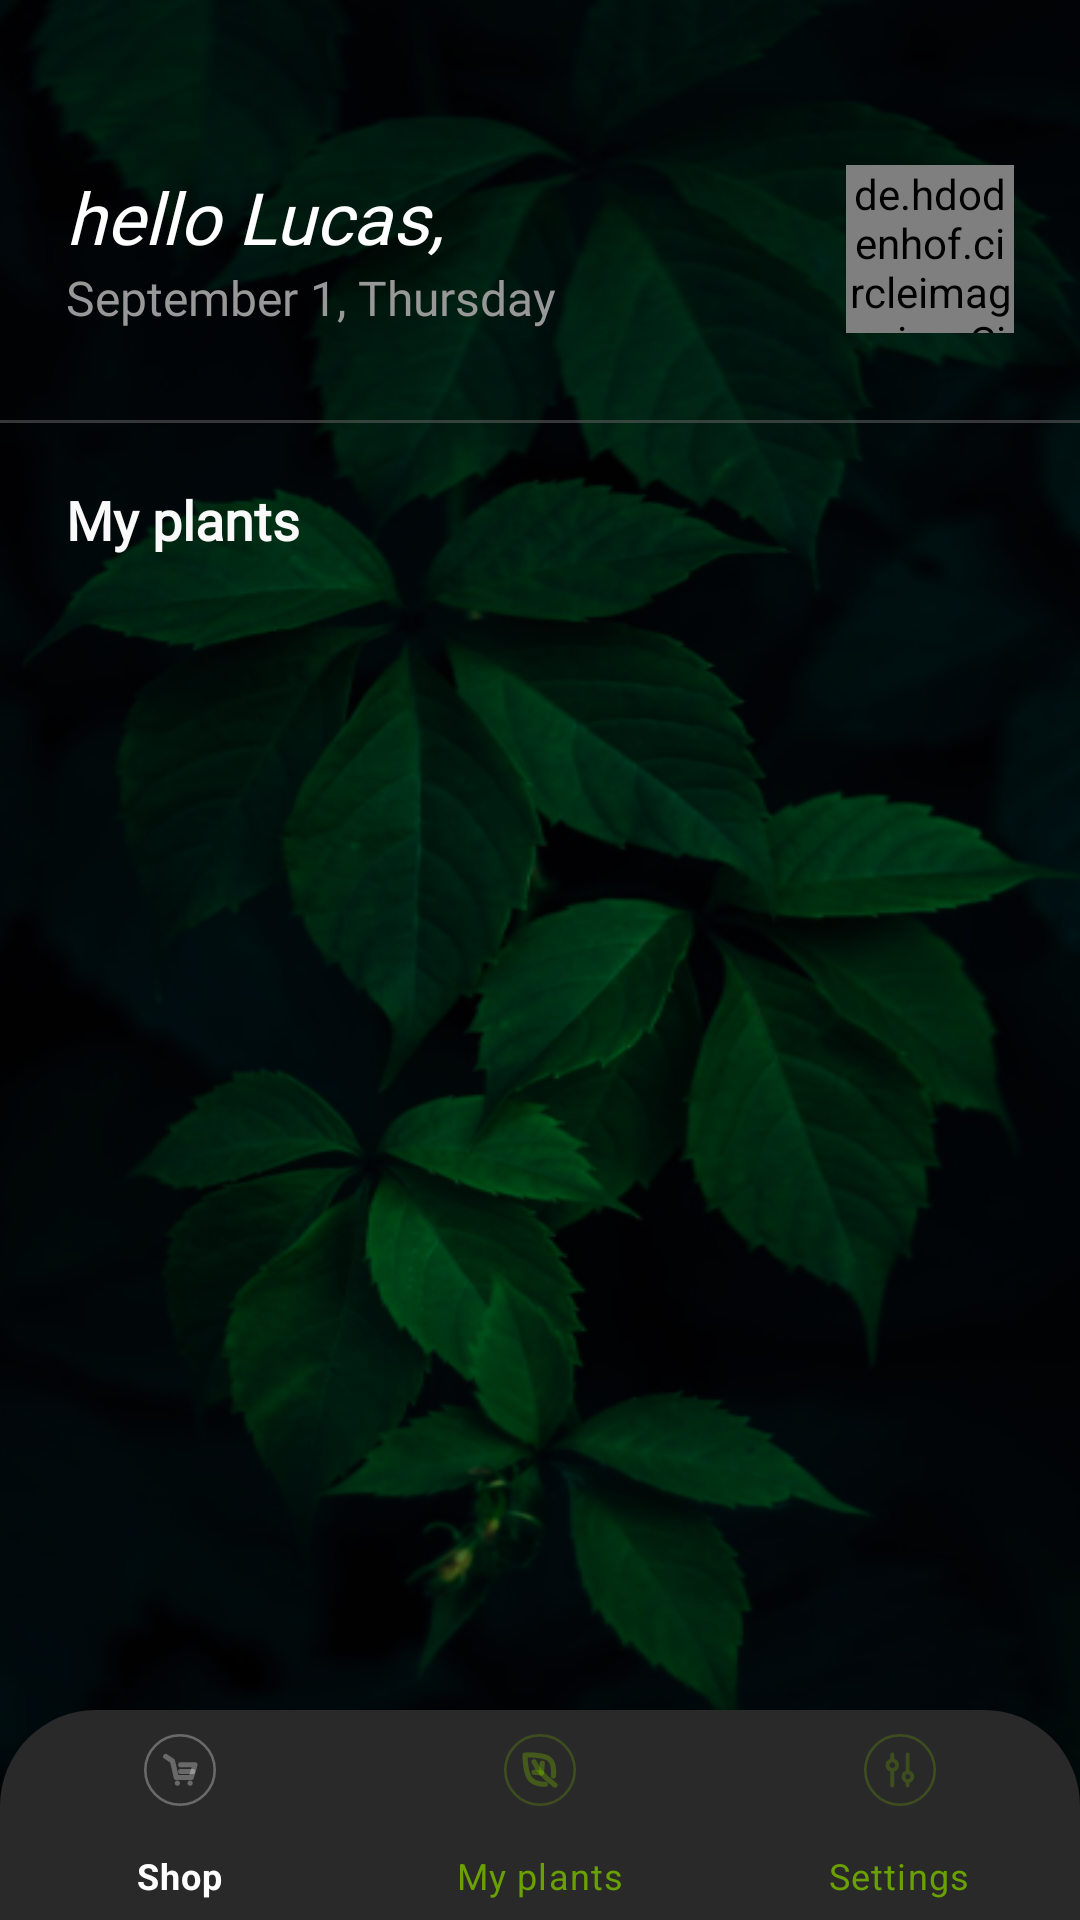

Android layout source for this screen:
<!-- AndroidManifest.xml: application theme Theme.AppPlantinhas -->
<!-- res/layout/activity_home.xml -->
<?xml version="1.0" encoding="utf-8"?>
<androidx.constraintlayout.widget.ConstraintLayout xmlns:android="http://schemas.android.com/apk/res/android"
    xmlns:app="http://schemas.android.com/apk/res-auto"
    xmlns:tools="http://schemas.android.com/tools"
    android:layout_width="match_parent"
    android:layout_height="match_parent"
    android:background="@drawable/bg_1"
    tools:context=".activities.HomeActivity">


    <TextView
        android:id="@+id/textView7"
        android:layout_width="wrap_content"
        android:layout_height="wrap_content"
        android:layout_marginStart="22dp"
        android:layout_marginTop="20dp"
        android:fontFamily="@font/balooda2_regular"
        android:text="My plants"
        android:textColor="#f9f9f9"
        android:textSize="18sp"
        android:textStyle="bold"
        app:layout_constraintStart_toStartOf="parent"
        app:layout_constraintTop_toBottomOf="@+id/materialDivider" />




    <TextView
        android:id="@+id/textView"
        android:layout_width="wrap_content"
        android:layout_height="wrap_content"
        android:layout_marginStart="22dp"
        android:layout_marginTop="56dp"
        android:fontFamily="@font/balooda2_regular"
        android:text="hello Lucas,"
        android:textColor="@color/white"
        android:textSize="24sp"
        android:textStyle="italic"
        app:layout_constraintStart_toStartOf="parent"
        app:layout_constraintTop_toTopOf="parent" />

    <TextView
        android:id="@+id/textView4"
        android:layout_width="wrap_content"
        android:layout_height="wrap_content"
        android:layout_marginStart="22dp"
        android:fontFamily="@font/balooda2_regular"
        android:text="September 1, Thursday"
        android:textColor="@color/gray1"
        android:textSize="16sp"
        app:layout_constraintStart_toStartOf="parent"
        app:layout_constraintTop_toBottomOf="@+id/textView" />

    <de.hdodenhof.circleimageview.CircleImageView
        android:id="@+id/imageView4"
        android:layout_width="56dp"
        android:layout_height="56dp"
        android:layout_marginEnd="22dp"
        android:src="@drawable/foto_perfil"
        app:civ_border_color="#597f10"
        app:civ_border_width="0.5dp"
        app:layout_constraintBottom_toBottomOf="@+id/textView4"
        app:layout_constraintEnd_toEndOf="parent"
        app:layout_constraintTop_toTopOf="@+id/textView" />

    <com.google.android.material.divider.MaterialDivider
        android:id="@+id/materialDivider"
        android:layout_width="360dp"
        android:layout_height="0dp"
        android:layout_marginTop="140dp"
        android:background="#80787878"
        app:layout_constraintEnd_toEndOf="@+id/imageView4"
        app:layout_constraintStart_toStartOf="@+id/textView4"
        app:layout_constraintTop_toTopOf="parent" />

    <com.google.android.material.bottomnavigation.BottomNavigationView
        android:id="@+id/bottomNavigationView"
        android:layout_width="match_parent"
        android:layout_height="70dp"
        android:background="@drawable/rounded"
        app:itemIconTint="@color/nav_color"
        app:itemTextColor="@color/nav_color"
        app:layout_constraintBottom_toBottomOf="parent"
        app:layout_editor_absoluteX="0dp"
        app:menu="@menu/menu" />

    <androidx.recyclerview.widget.RecyclerView
        android:id="@+id/rvProdutos"
        android:layout_width="0dp"
        android:layout_height="465dp"
        android:layout_marginStart="22dp"
        tools:listitem="@layout/adapter_lista"

        android:layout_marginEnd="22dp"
        app:layout_constraintBottom_toTopOf="@+id/bottomNavigationView"
        app:layout_constraintEnd_toEndOf="parent"
        app:layout_constraintStart_toStartOf="parent"
        app:layout_constraintTop_toBottomOf="@+id/textView7" />


</androidx.constraintlayout.widget.ConstraintLayout>
<!-- res/layout/adapter_lista.xml (included above) -->
<?xml version="1.0" encoding="utf-8"?>
<androidx.constraintlayout.widget.ConstraintLayout xmlns:android="http://schemas.android.com/apk/res/android"
    xmlns:tools="http://schemas.android.com/tools"
    android:layout_width="match_parent"
    android:orientation="vertical"
    android:layout_height="wrap_content"
    xmlns:app="http://schemas.android.com/apk/res-auto">

    <androidx.cardview.widget.CardView
        android:layout_marginTop="16dp"
        android:layout_width="360dp"
        android:layout_height="180dp"
        android:elevation="10dp"
        app:cardBackgroundColor="#CC101010"
        app:cardCornerRadius="16dp"
        app:layout_constraintEnd_toEndOf="parent"
        app:layout_constraintStart_toStartOf="parent"
        app:layout_constraintTop_toTopOf="parent">

        <ImageView
            android:id="@+id/img_plant"
            android:layout_width="188dp"
            android:layout_height="188dp"
            android:layout_gravity="center_vertical"
            android:layout_marginStart="-20dp"
            android:scaleType="centerCrop"
            app:srcCompat="@drawable/img_card" />

        <TextView
            android:id="@+id/namePlants"
            android:layout_width="wrap_content"
            android:layout_height="wrap_content"
            android:layout_marginStart="160dp"
            android:layout_marginTop="16dp"
            android:fontFamily="@font/balooda2_regular"
            android:text="Mya"
            android:textColor="@color/white" />

        <TextView
            android:id="@+id/plantType"
            android:layout_width="wrap_content"
            android:layout_height="wrap_content"
            android:layout_marginStart="160dp"
            android:layout_marginTop="36dp"
            android:fontFamily="@font/balooda2_regular"
            android:text="Plant type"
            android:textColor="@color/gray1" />

        <TextView
            android:id="@+id/plantDescription"
            android:layout_width="200dp"
            android:layout_height="wrap_content"
            android:layout_marginStart="160dp"
            android:layout_marginTop="66dp"
            android:fontFamily="@font/balooda2_regular"
            android:lineHeight="14dp"
            android:text="Mya is a plant who likes sun\n and much water."
            android:textColor="@color/gray1" />

        <ImageView
            android:id="@+id/img_moister"
            android:layout_width="wrap_content"
            android:layout_height="wrap_content"
            android:layout_marginStart="154dp"
            android:layout_marginTop="120dp"
            app:srcCompat="@drawable/ic_moiser" />


    </androidx.cardview.widget.CardView>
</androidx.constraintlayout.widget.ConstraintLayout>
<!-- resources referenced by this layout -->
<resources>
  <color name="gray1">#989898</color>
  <color name="white">#FFFFFFFF</color>
  <!-- drawable bg_1: png bitmap (drawable, 202359 bytes) -->
  <!-- drawable foto_perfil: png bitmap (drawable, 7822 bytes) -->
  <!-- drawable ic_moiser: vector/xml drawable (drawable, 8849 chars, omitted) -->
  <!-- drawable img_card: png bitmap (drawable, 44461 bytes) -->
  <!-- drawable rounded (drawable) -->
  <?xml version="1.0" encoding="utf-8"?>
  <shape xmlns:android="http://schemas.android.com/apk/res/android">
  
      <solid android:color="#292929"/>
  
      <corners  android:topLeftRadius="32dp"
                android:topRightRadius="32dp" />
  
  
  
  
  </shape>
  <style name="Theme.AppPlantinhas" parent="Theme.MaterialComponents.DayNight.NoActionBar">
          
          <item name="colorPrimary">@color/purple_500</item>
          <item name="colorPrimaryVariant">@color/purple_700</item>
          <item name="colorOnPrimary">@color/white</item>
          
          <item name="colorSecondary">@color/teal_200</item>
          <item name="colorSecondaryVariant">@color/teal_700</item>
          <item name="colorOnSecondary">@color/black</item>
          
          <item name="android:statusBarColor" tools:targetApi="l">#101014</item>
          
      </style>
  <color name="purple_500">#FF6200EE</color>
  <color name="purple_700">#FF3700B3</color>
  <color name="teal_200">#FF03DAC5</color>
  <color name="teal_700">#FF018786</color>
  <color name="black">#FF000000</color>
</resources>
